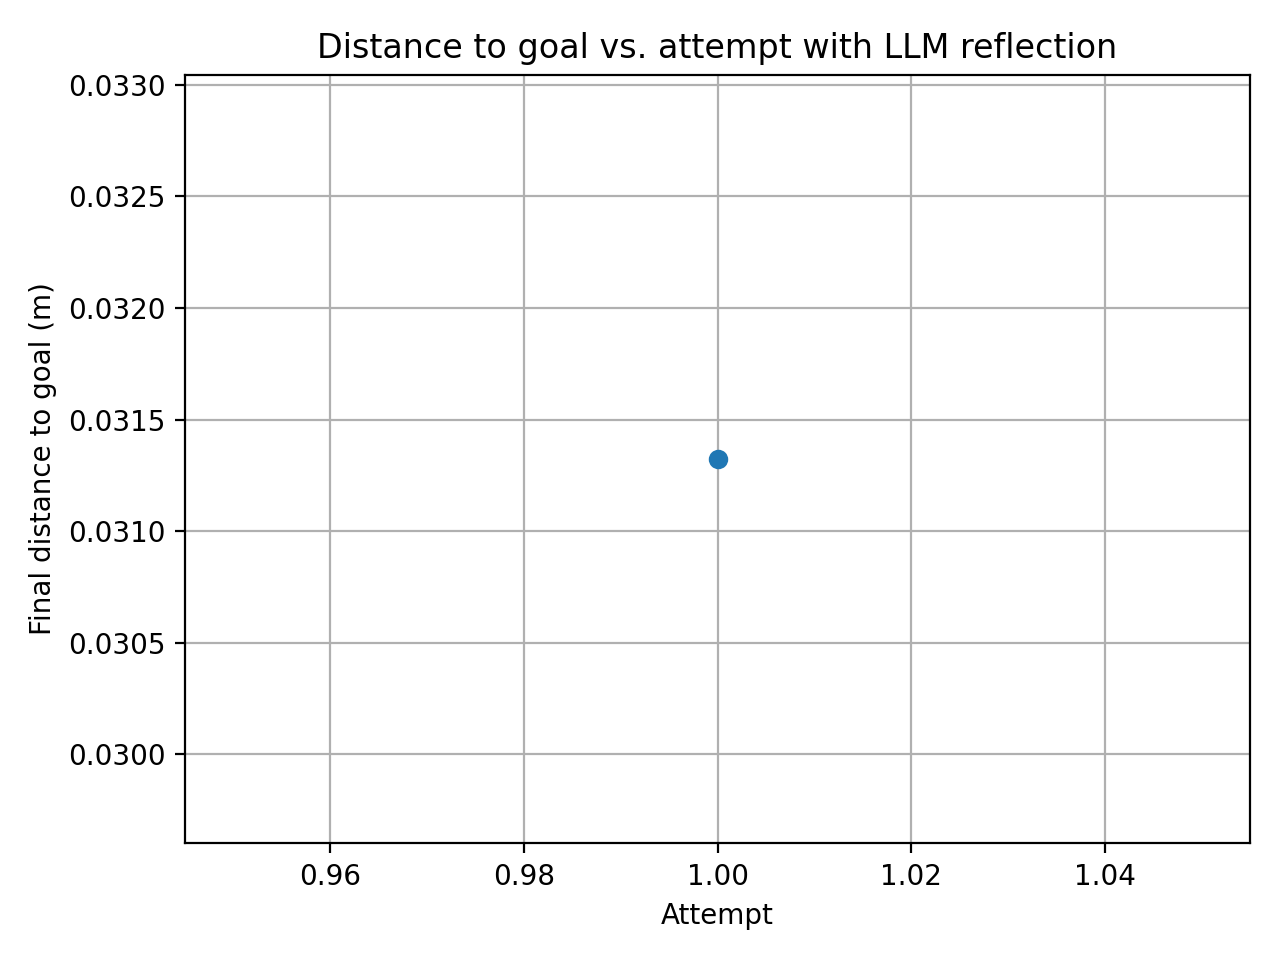

The data file committed next to this chart (first rows):
attempt, final_distance_m
1, 0.03132
